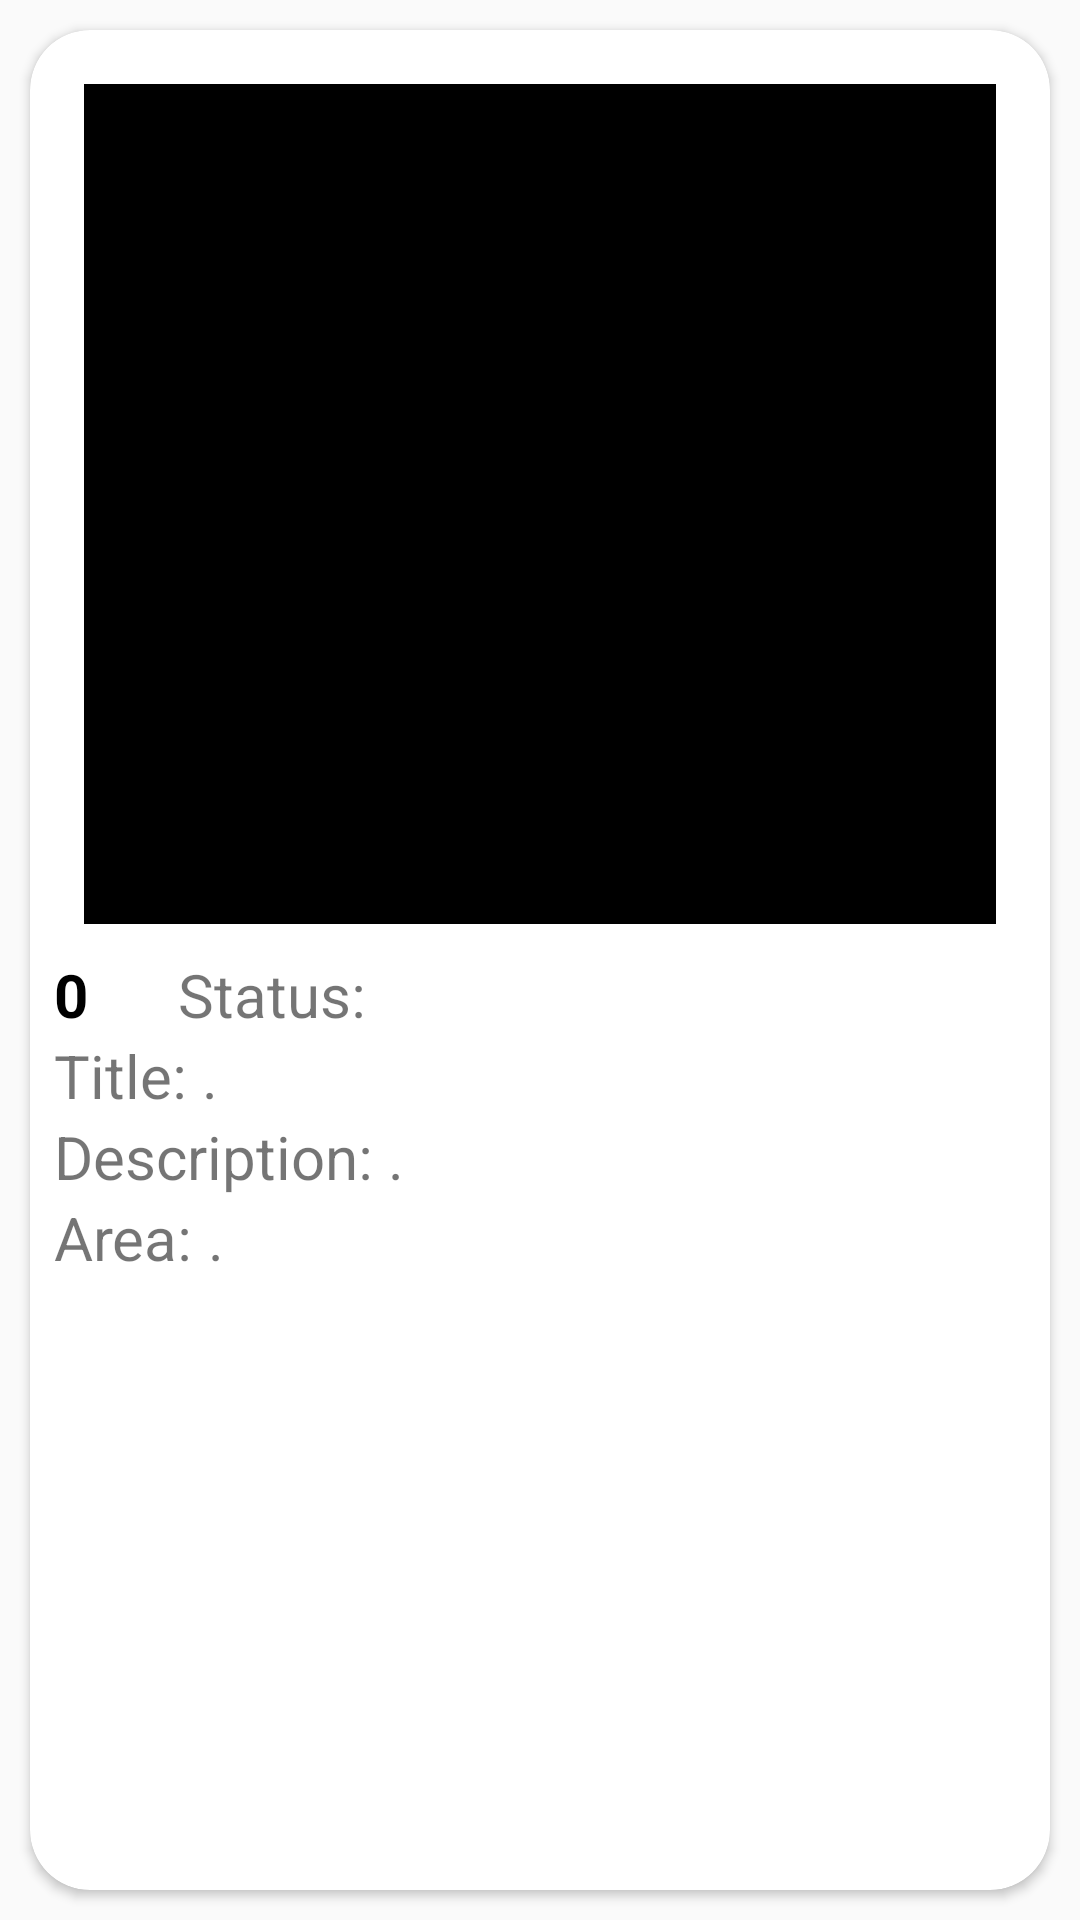

Android layout source for this screen:
<!-- AndroidManifest.xml: application theme AppTheme -->
<!-- res/layout/issues_card_view.xml -->
<?xml version="1.0" encoding="utf-8"?>
<LinearLayout xmlns:android="http://schemas.android.com/apk/res/android"
  xmlns:app="http://schemas.android.com/apk/res-auto"
    android:layout_width="match_parent"
  android:layout_height="wrap_content"
    android:orientation="vertical">

    <androidx.cardview.widget.CardView
      android:id="@+id/CardView"
        android:layout_width="match_parent"
      android:layout_height="match_parent"
      android:layout_margin="10dp"
      android:elevation="20dp"
      app:cardCornerRadius="20dp">

        <LinearLayout
            android:layout_width="match_parent"
            android:layout_height="wrap_content"
          android:orientation="vertical"
            android:padding="8dp">


            <ImageView
              android:id="@+id/PostImageView"
              android:layout_width="match_parent"
              android:layout_height="300dp"
              android:layout_gravity="center"
              android:adjustViewBounds="true"
              android:padding="10dp"
              android:scaleType="fitCenter"
              android:src="@color/black" />


            <LinearLayout
              android:layout_width="match_parent"
              android:layout_height="wrap_content"
              android:orientation="horizontal">


                <ImageButton
                  android:id="@+id/likeIcon"
                  android:layout_width="wrap_content"
                  android:layout_height="wrap_content"
                  android:background="@drawable/ic_thumb_up_black_24dp"
                  android:button="@null"
                  android:checked="false">

                </ImageButton>

                <TextView
                  android:id="@+id/tvNoOfVotes"
                  android:layout_width="wrap_content"
                  android:layout_height="wrap_content"
                  android:textColor="@color/black"
                  android:text="No. of Votes: "
                  android:textSize="20sp"
                  android:visibility="gone" />
                <TextView
                  android:id="@+id/UpvotesTextView"
                  android:layout_width="wrap_content"
                  android:layout_height="wrap_content"
                  android:text="0"
                  android:textColor="@color/black"
                  android:textSize="20sp"
                  android:textStyle="bold" />

                <TextView
                  android:layout_width="wrap_content"
                  android:layout_height="wrap_content"
                  android:layout_marginStart="30dp"
                  android:text="Status: "
                  android:textSize="20sp" />

                <TextView
                  android:id="@+id/tvStatus"
                  android:layout_width="match_parent"
                  android:layout_height="wrap_content"
                  android:text=""
                  android:textSize="20sp"
                  android:maxLines="1"
                  android:textColor="@color/black" />
            </LinearLayout>

            <RelativeLayout
                android:id="@+id/RelativeLayout"
              android:layout_width="wrap_content"
              android:layout_height="wrap_content">

                <LinearLayout
                    android:id="@+id/LinearLayout1"
                    android:layout_width="wrap_content"
                    android:layout_height="wrap_content"
                  android:layout_alignParentStart="true"
                    android:orientation="horizontal">

                    <TextView
                        android:layout_width="wrap_content"
                        android:layout_height="wrap_content"
                      android:text="Title: "
                      android:textSize="20sp" />

                    <TextView
                      android:id="@+id/TitleTextView"
                        android:layout_width="wrap_content"
                        android:layout_height="wrap_content"
                        android:text="."
                      android:textSize="20sp" />

                </LinearLayout>

                <LinearLayout
                    android:id="@+id/LinearLayout2"
                    android:layout_width="wrap_content"
                    android:layout_height="wrap_content"
                    android:layout_below="@+id/LinearLayout1"
                    android:orientation="horizontal">

                    <TextView
                        android:layout_width="wrap_content"
                        android:layout_height="wrap_content"
                      android:text="Description: "
                      android:textSize="20sp" />

                    <TextView
                      android:id="@+id/DescriptionTextView"
                        android:layout_width="wrap_content"
                        android:layout_height="wrap_content"
                        android:text="."
                      android:textSize="20sp" />

                </LinearLayout>

                <LinearLayout
                  android:id="@+id/LinearLayout3"
                  android:layout_width="wrap_content"
                  android:layout_height="wrap_content"
                  android:layout_below="@+id/LinearLayout2"
                  android:layout_alignParentLeft="true"
                  android:orientation="horizontal">

                    <TextView
                      android:layout_width="wrap_content"
                      android:layout_height="wrap_content"
                      android:text="Area: "
                      android:textSize="20sp" />

                    <TextView
                      android:id="@+id/AreaTextView"
                      android:layout_width="wrap_content"
                      android:layout_height="wrap_content"
                      android:text="."
                      android:textSize="20sp" />

                </LinearLayout>

                
                
                
                
                
                

                
                
                
                
                

                
                
                
                
                
                
                

                


            </RelativeLayout>


        </LinearLayout>

    </androidx.cardview.widget.CardView>

</LinearLayout>
<!-- resources referenced by this layout -->
<resources>
  <color name="black">#000000</color>
  <style name="AppTheme" parent="Theme.AppCompat.Light">
          
          <item name="colorPrimary">@color/colorPrimary</item>
          <item name="colorPrimaryDark">@color/colorPrimaryDark</item>
          <item name="colorAccent">@color/colorAccent</item>
      </style>
  <color name="colorPrimary">#008577</color>
  <color name="colorPrimaryDark">#00574B</color>
  <color name="colorAccent">#D81B60</color>
</resources>
